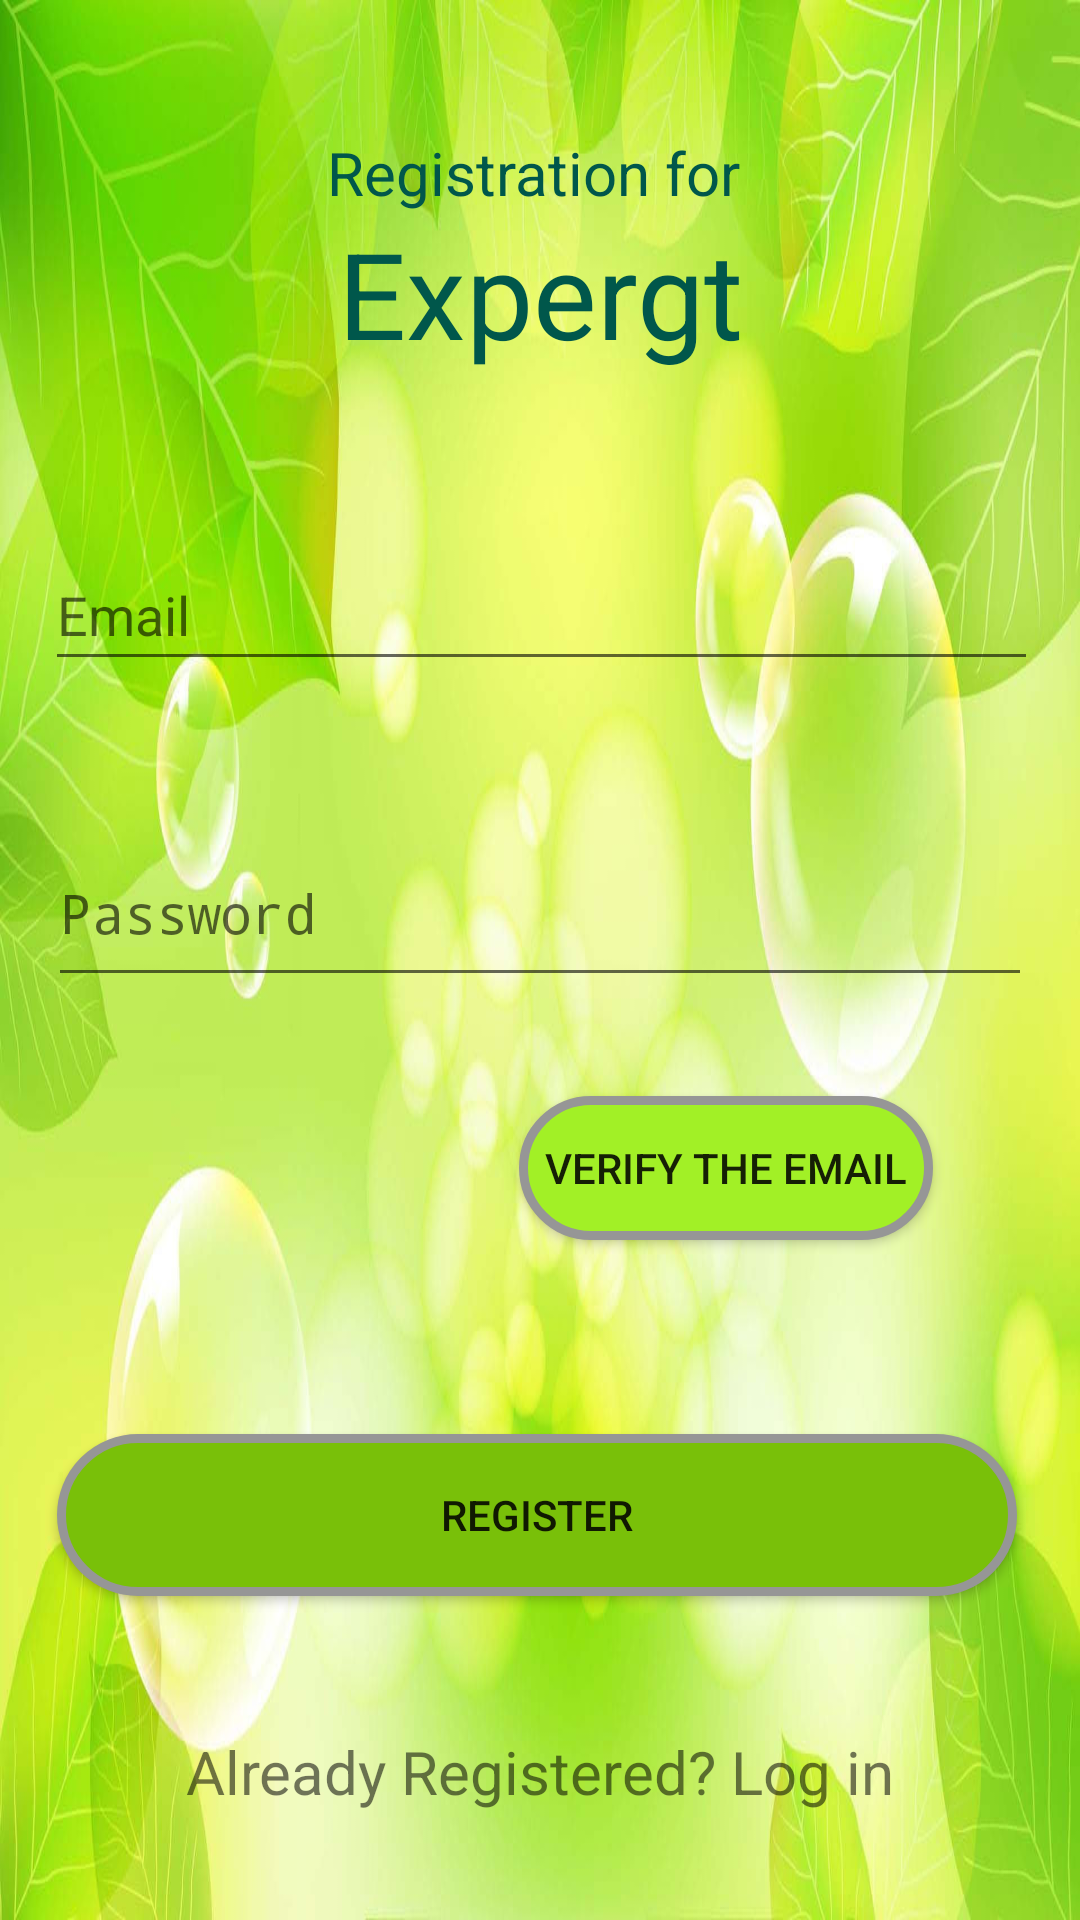

This screen was rendered from an Android layout file. Write that file and the resources it references.
<!-- AndroidManifest.xml: application theme AppTheme -->
<!-- res/layout/activity_registration.xml -->
<?xml version="1.0" encoding="utf-8"?>
<android.support.constraint.ConstraintLayout xmlns:android="http://schemas.android.com/apk/res/android"
    xmlns:app="http://schemas.android.com/apk/res-auto"
    xmlns:tools="http://schemas.android.com/tools"
    android:layout_width="match_parent"
    android:layout_height="match_parent"
    android:background="@drawable/greenhd"
    tools:context=".Registration">

    <TextView
        android:id="@+id/tvTitle2"
        android:layout_width="wrap_content"
        android:layout_height="wrap_content"
        android:layout_marginStart="8dp"
        android:layout_marginLeft="8dp"
        android:layout_marginTop="44dp"
        android:layout_marginEnd="8dp"
        android:layout_marginRight="8dp"
        android:gravity="center"
        android:text="Registration for "
        android:textColor="@color/colorPrimaryDark"
        android:textSize="20sp"
        app:fontFamily="@font/aref_ruqaa"
        app:layout_constraintEnd_toEndOf="parent"
        app:layout_constraintStart_toStartOf="parent"
        app:layout_constraintTop_toTopOf="parent" />

    <EditText
        android:id="@+id/etNewEmail"
        android:layout_width="331dp"
        android:layout_height="47dp"
        android:layout_marginStart="8dp"
        android:layout_marginLeft="8dp"
        android:layout_marginTop="8dp"
        android:layout_marginEnd="8dp"
        android:layout_marginRight="8dp"
        android:layout_marginBottom="8dp"
        android:ems="10"
        android:hint="Email"
        android:inputType="textEmailAddress"
        app:layout_constraintBottom_toBottomOf="parent"
        app:layout_constraintEnd_toEndOf="parent"
        app:layout_constraintHorizontal_bias="0.531"
        app:layout_constraintStart_toStartOf="parent"
        app:layout_constraintTop_toBottomOf="@+id/tvTitle"
        app:layout_constraintVertical_bias="0.105" />

    <EditText
        android:id="@+id/etNewPassword"
        android:layout_width="328dp"
        android:layout_height="59dp"
        android:layout_marginStart="8dp"
        android:layout_marginLeft="8dp"
        android:layout_marginTop="8dp"
        android:layout_marginEnd="8dp"
        android:layout_marginRight="8dp"
        android:layout_marginBottom="8dp"
        android:ems="10"
        android:hint="Password"
        android:inputType="textPassword"
        app:layout_constraintBottom_toBottomOf="parent"
        app:layout_constraintEnd_toEndOf="parent"
        app:layout_constraintStart_toStartOf="parent"
        app:layout_constraintTop_toBottomOf="@+id/etNewEmail"
        app:layout_constraintVertical_bias="0.113" />

    <Button
        android:id="@+id/btnRegister"
        android:layout_width="320dp"
        android:layout_height="54dp"
        android:layout_marginStart="8dp"
        android:layout_marginLeft="8dp"
        android:layout_marginEnd="8dp"
        android:layout_marginRight="8dp"
        android:layout_marginBottom="108dp"
        android:background="@drawable/register_utton"
        android:ems="10"
        android:text="Register"
        app:layout_constraintBottom_toBottomOf="parent"
        app:layout_constraintEnd_toEndOf="parent"
        app:layout_constraintHorizontal_bias="0.453"
        app:layout_constraintStart_toStartOf="parent" />

    <TextView
        android:id="@+id/tvLoginpage"
        android:layout_width="276dp"
        android:layout_height="55dp"
        android:layout_marginStart="8dp"
        android:layout_marginLeft="8dp"
        android:layout_marginTop="8dp"
        android:layout_marginEnd="8dp"
        android:layout_marginRight="8dp"
        android:layout_marginBottom="8dp"
        android:gravity="center"
        android:text="Already Registered? Log in"
        android:textSize="20dp"
        app:fontFamily="@font/architects_daughter"
        app:layout_constraintBottom_toBottomOf="parent"
        app:layout_constraintEnd_toEndOf="parent"
        app:layout_constraintHorizontal_bias="0.495"
        app:layout_constraintStart_toStartOf="parent"
        app:layout_constraintTop_toBottomOf="@+id/btnRegister"
        app:layout_constraintVertical_bias="0.621" />

    <TextView
        android:id="@+id/tvTitle"
        android:layout_width="wrap_content"
        android:layout_height="wrap_content"
        android:layout_marginStart="8dp"
        android:layout_marginLeft="8dp"
        android:layout_marginEnd="8dp"
        android:layout_marginRight="8dp"
        android:gravity="center"
        android:text="Expergt"
        android:textColor="@color/colorPrimaryDark"
        android:textSize="40sp"
        app:fontFamily="@font/lemon"
        app:layout_constraintEnd_toEndOf="parent"
        app:layout_constraintStart_toStartOf="parent"
        app:layout_constraintTop_toBottomOf="@+id/tvTitle2" />

    <Button
        android:id="@+id/btVerify"
        android:layout_width="138dp"
        android:layout_height="wrap_content"
        android:layout_marginStart="8dp"
        android:layout_marginLeft="8dp"
        android:layout_marginTop="8dp"
        android:layout_marginEnd="8dp"
        android:layout_marginRight="8dp"
        android:layout_marginBottom="8dp"
        android:background="@drawable/verify_button"
        android:text="Verify the email"
        app:layout_constraintBottom_toTopOf="@+id/btnRegister"
        app:layout_constraintEnd_toEndOf="parent"
        app:layout_constraintHorizontal_bias="0.801"
        app:layout_constraintStart_toStartOf="parent"
        app:layout_constraintTop_toBottomOf="@+id/etNewPassword"
        app:layout_constraintVertical_bias="0.306" />
</android.support.constraint.ConstraintLayout>
<!-- resources referenced by this layout -->
<resources>
  <color name="colorPrimaryDark">#00574B</color>
  <!-- drawable greenhd: jpg bitmap (drawable-v24, 170453 bytes) -->
  <!-- drawable register_utton (drawable) -->
  <?xml version="1.0" encoding="utf-8"?>
  <shape xmlns:android="http://schemas.android.com/apk/res/android" android:shape="rectangle" >
      <corners
          android:radius="50dp"
          />
      <solid
          android:color="@color/colorRegister"
          />
      <padding
          android:left="0dp"
          android:top="0dp"
          android:right="0dp"
          android:bottom="0dp"
          />
      <stroke
          android:width="3dp"
          android:color="#969696"
          />
  </shape>
  <!-- drawable verify_button (drawable) -->
  <?xml version="1.0" encoding="utf-8"?>
  <shape xmlns:android="http://schemas.android.com/apk/res/android" android:shape="rectangle" >
      <corners
          android:radius="50dp"
          />
      <solid
          android:color="@color/colorVerify"
          />
      <padding
          android:left="0dp"
          android:top="0dp"
          android:right="0dp"
          android:bottom="0dp"
          />
      <stroke
          android:width="3dp"
          android:color="#969696"
          />
  </shape>
  <style name="AppTheme" parent="Theme.AppCompat.Light.DarkActionBar">
          
  
          <item name="colorPrimaryDark">@color/colorPrimaryDark</item>
          <item name="colorPrimary">@color/colormast</item>
          <item name="colorAccent">@color/colorAccent</item>
      </style>
  <color name="colorRegister">#79C009</color>
  <color name="colorVerify">#A2F026</color>
  <color name="colormast">#2B1253</color>
  <color name="colorAccent">#D81B60</color>
</resources>
